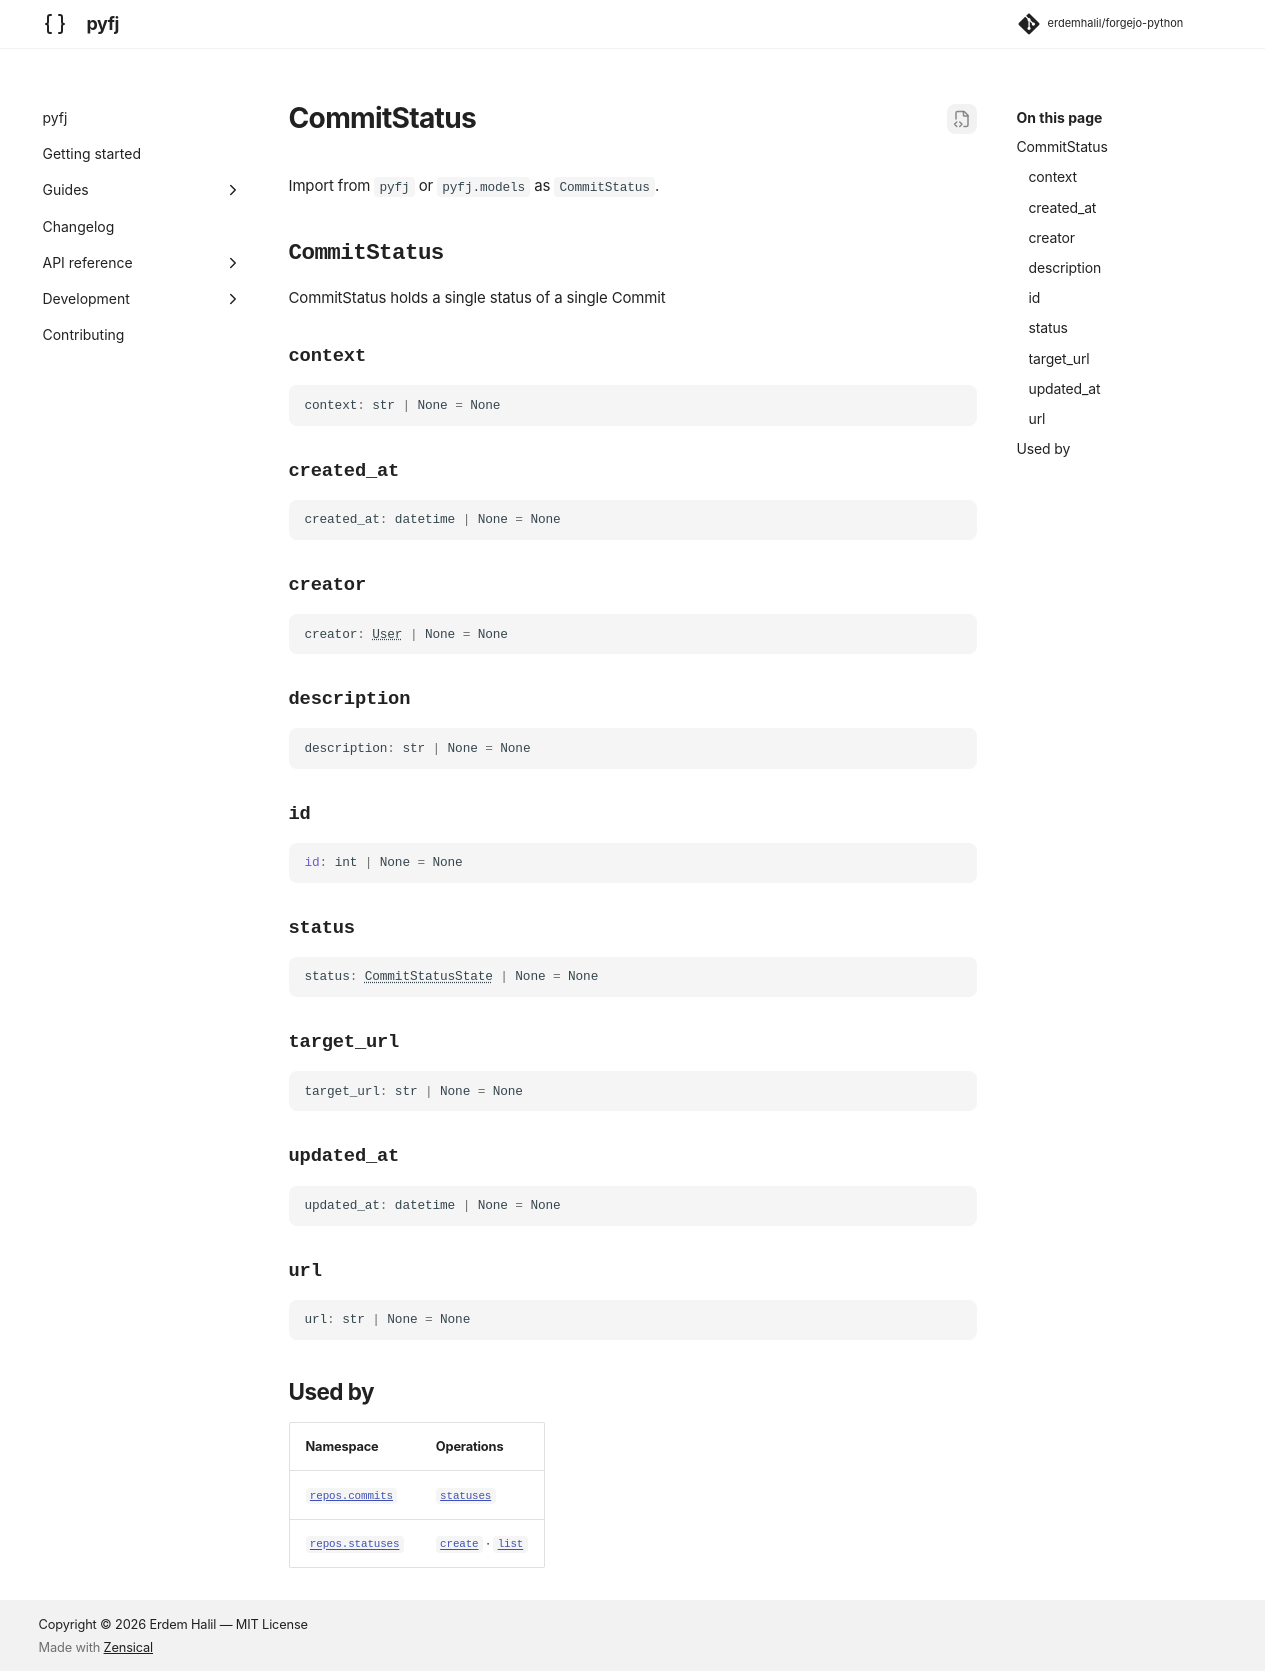

repository: erdemhalil/forgejo-python · page: 0.1/reference/models/commit_status/index.html · generator: mkdocs

---
title: "CommitStatus"
description: "CommitStatus holds a single status of a single Commit"
---

# CommitStatus

Import from `pyfj` or `pyfj.models` as `CommitStatus`.

::: pyfj._generated.models.commit_status.CommitStatus

## Used by

| Namespace | Operations |
|---|---|
| [`repos.commits`](../namespaces/repos/commits/index.md) | [`statuses`](../namespaces/repos/commits/index.md#pyfj._generated.api.repos.ReposCommits.statuses) |
| [`repos.statuses`](../namespaces/repos/statuses/index.md) | [`create`](../namespaces/repos/statuses/index.md#pyfj._generated.api.repos.ReposStatuses.create) · [`list`](../namespaces/repos/statuses/index.md#pyfj._generated.api.repos.ReposStatuses.list) |
